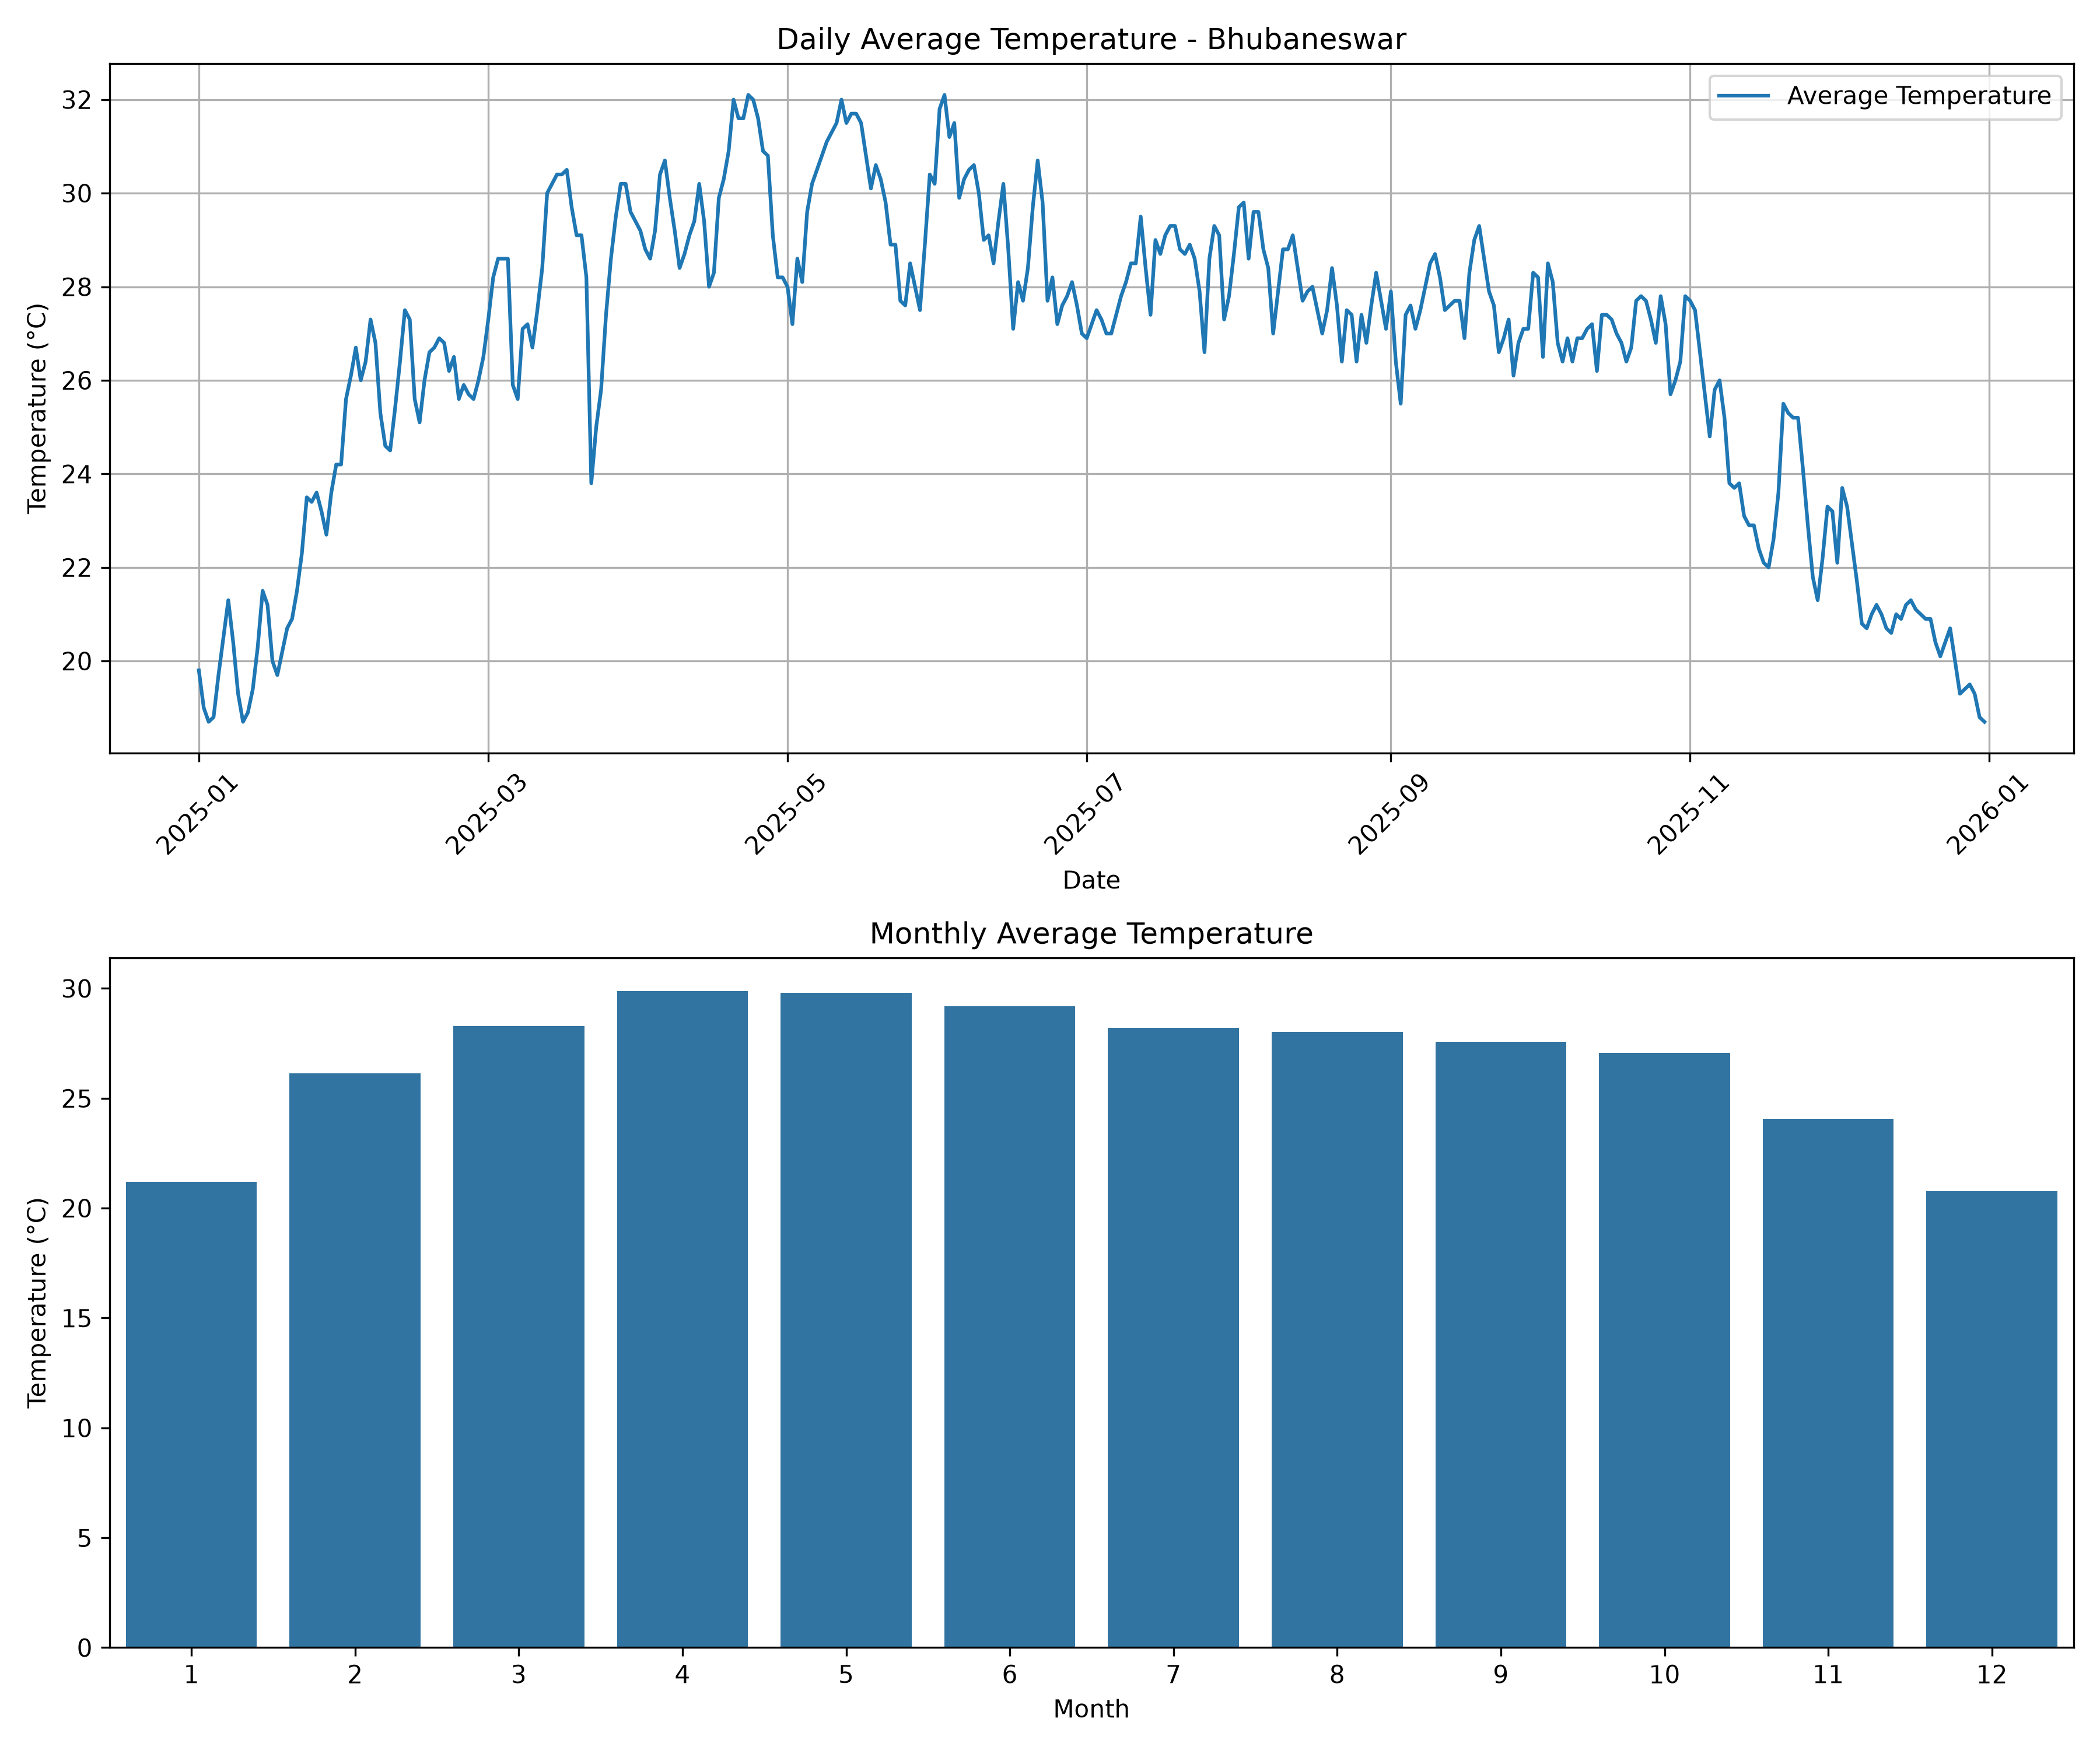

Here is the Python script that generated this plot:

import requests
import pandas as pd
import matplotlib.pyplot as plt
import seaborn as sns

# Step 1: Get weather data
url = "https://archive-api.open-meteo.com/v1/archive"

params = {
    "latitude": 20.2961,
    "longitude": 85.8245,
    "start_date": "2025-01-01",
    "end_date": "2025-12-31",
    "daily": [
        "temperature_2m_max",
        "temperature_2m_min",
        "temperature_2m_mean",
        "precipitation_sum"
    ],
    "timezone": "Asia/Kolkata"
}

try:
    response = requests.get(url, params=params, timeout=30)
    response.raise_for_status()
    data = response.json()

    # Step 2: Convert to DataFrame
    df = pd.DataFrame(data["daily"])

    # Step 3: Rename columns
    df.rename(columns={
        "time": "Date",
        "temperature_2m_max": "Max_Temperature",
        "temperature_2m_min": "Min_Temperature",
        "temperature_2m_mean": "Avg_Temperature",
        "precipitation_sum": "Rainfall"
    }, inplace=True)

    df["Date"] = pd.to_datetime(df["Date"])

    # Step 4: Save CSV
    df.to_csv("weather_data.csv", index=False)

    print("Weather Data:")
    print(df.head())

    # Step 5: Statistical analysis
    print("\nAverage Temperature:",
          df["Avg_Temperature"].mean())

    print("Highest Temperature:",
          df["Max_Temperature"].max())

    print("Lowest Temperature:",
          df["Min_Temperature"].min())

    print("Total Rainfall:",
          df["Rainfall"].sum())

    # Step 6: Monthly average temperature
    df["Month"] = df["Date"].dt.month

    monthly = df.groupby("Month")["Avg_Temperature"].mean()

    print("\nMonthly Average Temperature:")
    print(monthly)

    # Step 7: Display both graphs together
    fig, axes = plt.subplots(2, 1, figsize=(12, 10))

    # Daily temperature graph
    axes[0].plot(
        df["Date"],
        df["Avg_Temperature"],
        label="Average Temperature"
    )
    axes[0].set_title("Daily Average Temperature - Bhubaneswar")
    axes[0].set_xlabel("Date")
    axes[0].set_ylabel("Temperature (°C)")
    axes[0].legend()
    axes[0].grid(True)
    axes[0].tick_params(axis="x", rotation=45)

    # Monthly temperature graph
    sns.barplot(
        x=monthly.index,
        y=monthly.values,
        ax=axes[1]
    )
    axes[1].set_title("Monthly Average Temperature")
    axes[1].set_xlabel("Month")
    axes[1].set_ylabel("Temperature (°C)")

    plt.tight_layout()

    # Save both graphs in one image
    plt.savefig("weather_analysis.png", dpi=300)
    plt.show()

    print("\nProject completed successfully!")

except requests.exceptions.RequestException as e:
    print("API connection error:", e)

except (KeyError, ValueError) as e:
    print("Data processing error:", e)
